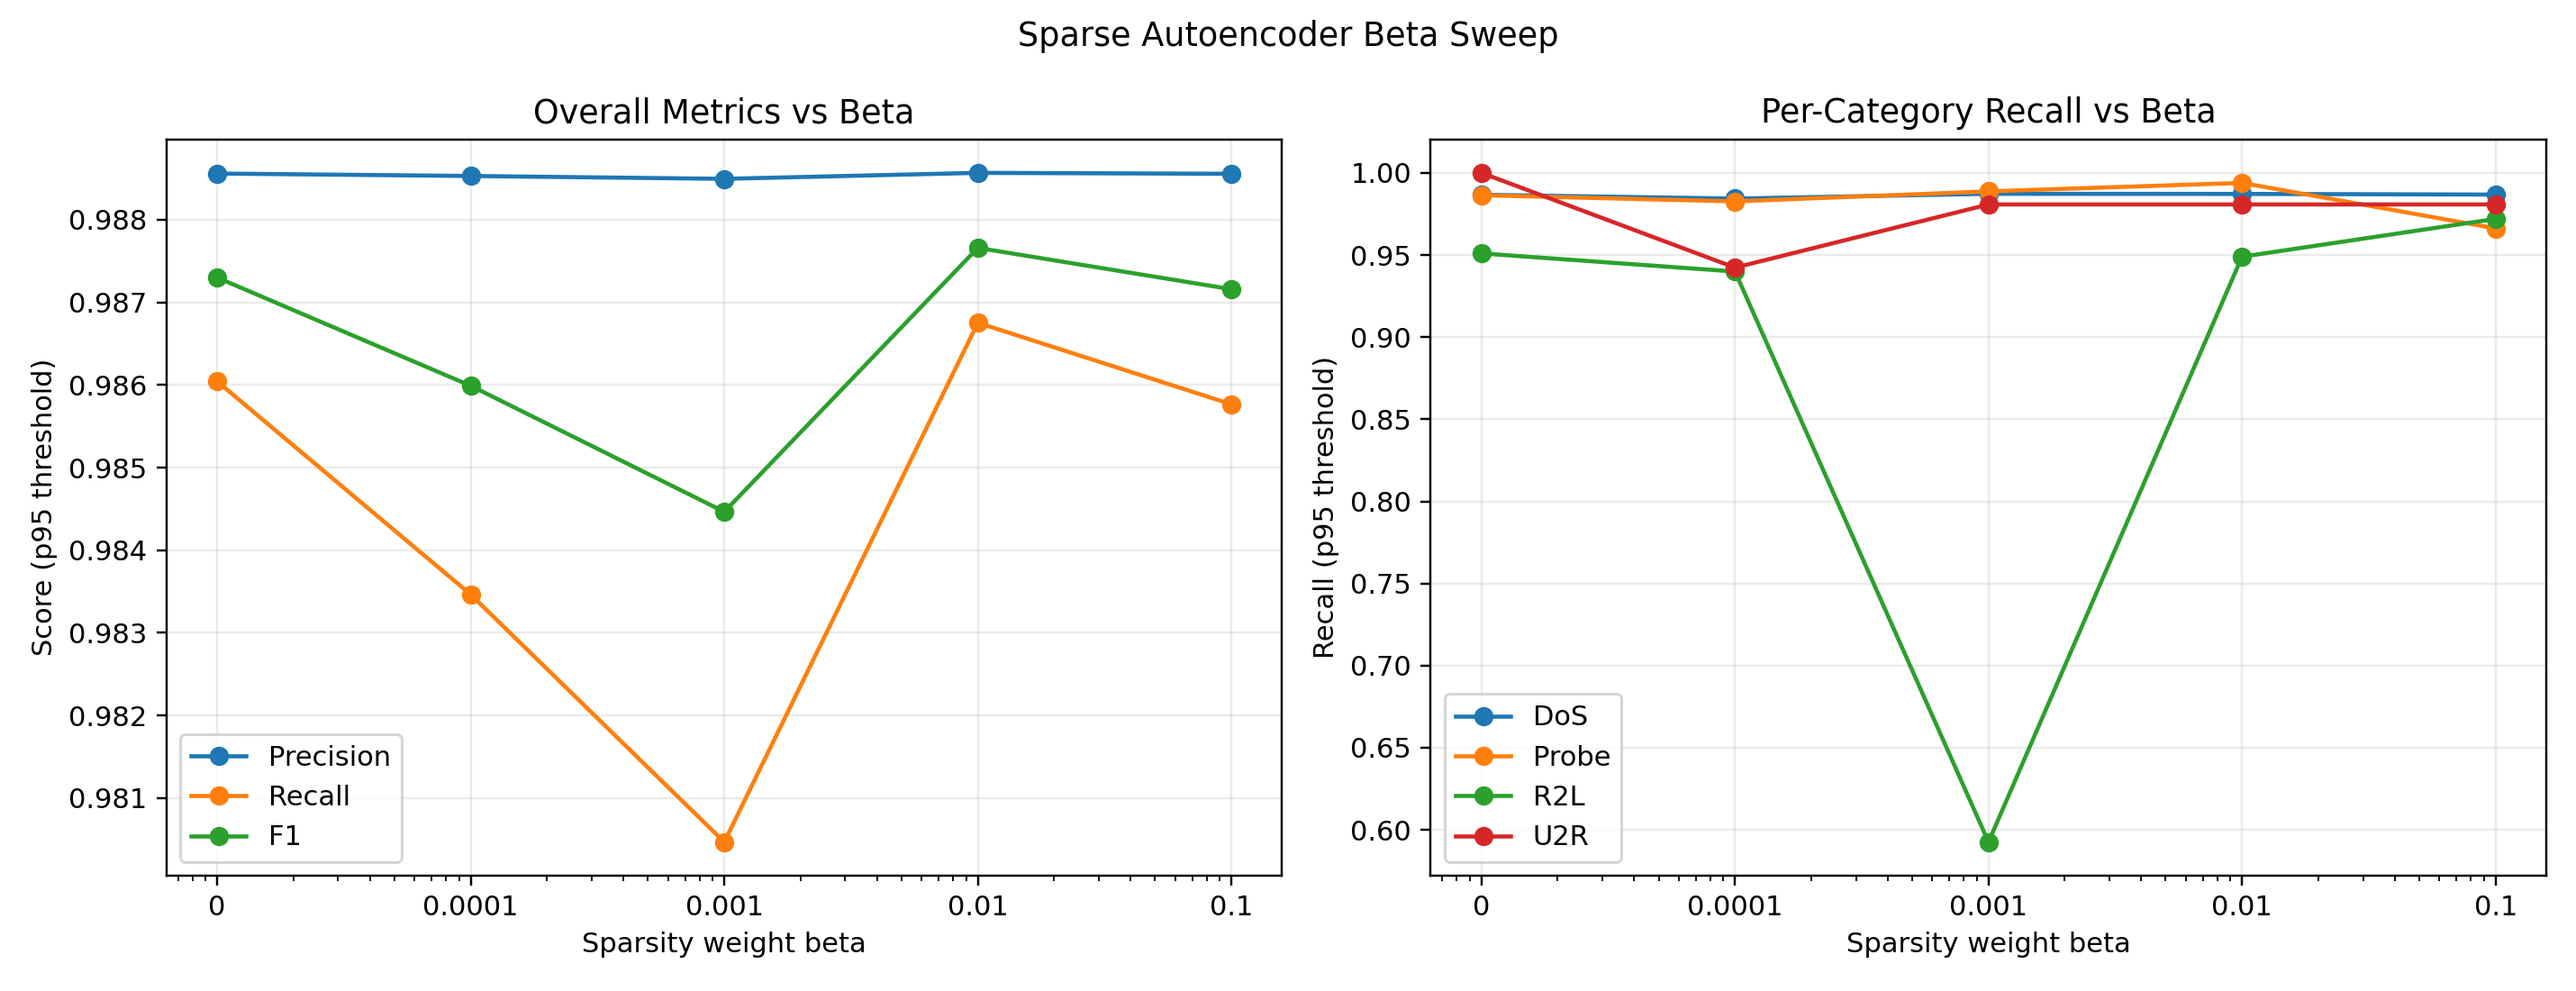

The data file committed next to this chart (first rows):
beta, threshold, precision, recall, f1, accuracy, false_positive_rate, specificity, best_validation_reconstruction, final_validation_sparsity, recall_DoS, recall_Probe, recall_R2L, recall_U2R
0.0, 0.01631, 0.9886, 0.986, 0.9873, 0.9793, 0.05002, 0.95, 0.003861, 113.5, 0.9867, 0.9864, 0.951, 1.0
0.0001, 0.02149, 0.9885, 0.9835, 0.986, 0.9772, 0.05002, 0.95, 0.005417, 3.266, 0.9843, 0.9826, 0.9399, 0.9423
0.001, 0.02, 0.9885, 0.9805, 0.9845, 0.9748, 0.05002, 0.95, 0.004505, 0.1328, 0.9872, 0.9887, 0.5926, 0.9808
0.01, 0.02067, 0.9886, 0.9868, 0.9877, 0.9799, 0.05002, 0.95, 0.004838, 0.003263, 0.9872, 0.9939, 0.9489, 0.9808
0.1, 0.02922, 0.9886, 0.9858, 0.9872, 0.9791, 0.05002, 0.95, 0.00714, 0.001436, 0.9868, 0.9662, 0.972, 0.9808
